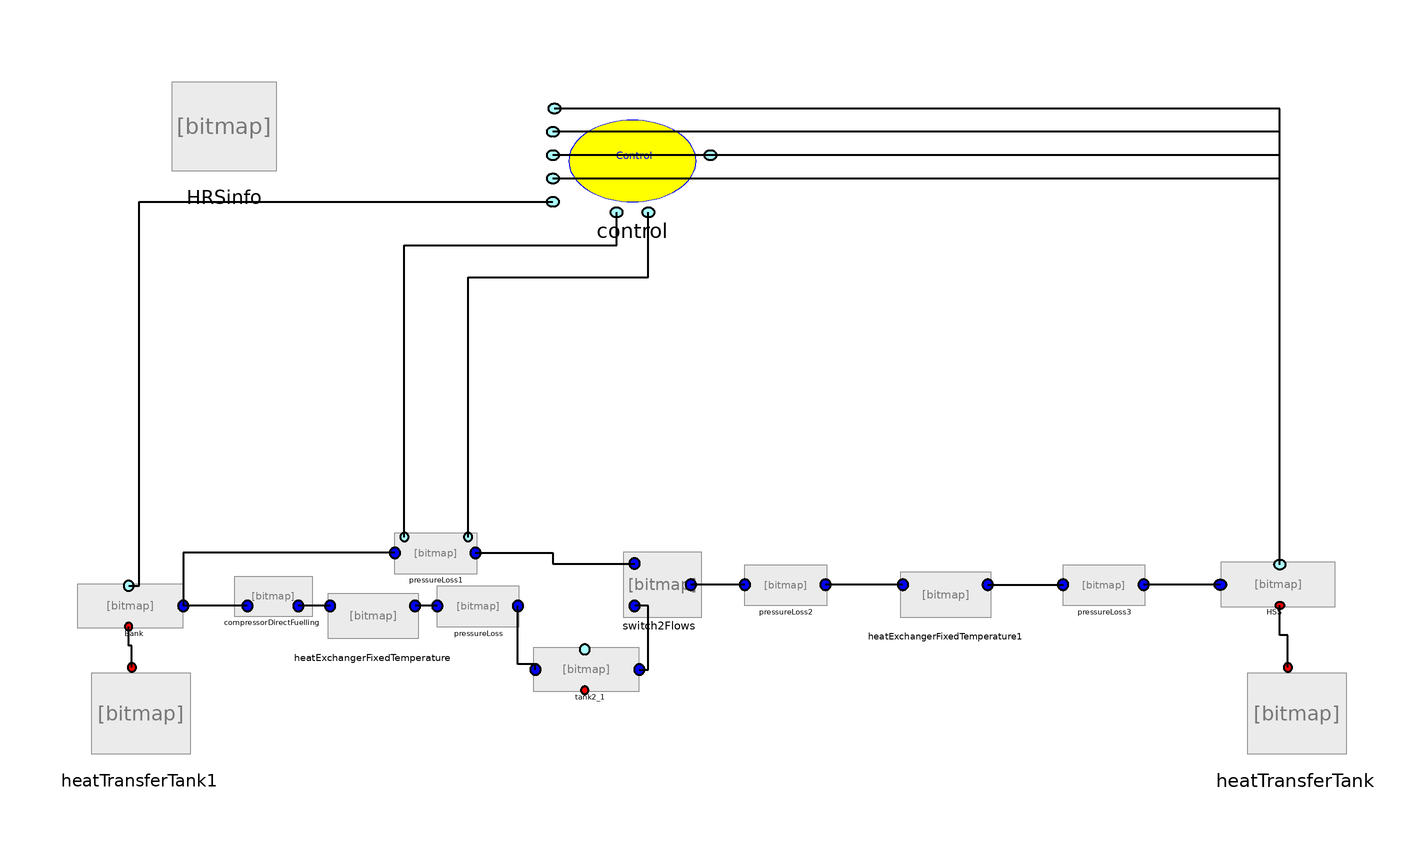

The Modelica model whose source follows is shown above as a component diagram (icons at their Placement, wires along their Line points).

model DirectCompression
          import SI = Modelica.SIunits;

        /*********************** Thermodynamic property call ***********************************/
         replaceable package Medium = Fluids.Hydrogen (onePhase=true)
           constrainedby Modelica.Media.Interfaces.PartialMedium
                                                       annotation (choicesAllMatching=true);
        Medium.ThermodynamicState medium;
        /****************** General parameters *******************/
        inner parameter SI.Temperature T_amb=HRSinfo.T_amb;
        inner SI.Temperature  T_cool=HRSinfo.T_cool;
        inner SI.Pressure  P_amb;
        inner SI.Pressure P_start;
        inner Real SOC_target;
        inner SI.Pressure P_end;
        inner SI.Pressure P_ref;
        inner Real APRR;

        inner SI.SpecificEntropy s_0;
        inner SI.SpecificEnthalpy h_0;
        inner SI.SpecificInternalEnergy u_0;

        inner Integer z1;
        inner Integer z2;
        inner Integer z3;
        inner Integer z4;
        inner Integer z5=0;

          HRSInfo HRSinfo
            annotation (Placement(transformation(extent={{-80,80},{-60,100}})));
        /****************** equations *******************/
          Controls.ControlCompressorFueling2 control
            annotation (Placement(transformation(extent={{-8,74},{22,96}})));
          Compressor.CompressorDirectFuelling compressorDirectFuelling(redeclare
              package Medium = Medium, V=0.0003)
            annotation (Placement(transformation(extent={{-68,-2},{-54,6}})));
          Tanks.Tank1 Bank(
            redeclare package Medium = Medium,
            Adiabatic=false,
            V=100,
            m_flowStart=0,
            pInitial=30000000)
            annotation (Placement(transformation(extent={{-98,-4},{-76,4}})));
          PressureLosses.PressureLoss pressureLoss(
            redeclare package Medium = Medium,
            Length=25,
            kv=0.8,
            K_length=22.5,
            inputChoice="Tube",
            pInitial=30000000)
            annotation (Placement(transformation(extent={{-30,-4},{-14,4}})));
          HeatTransfer.WallPieces.HeatExchangerFixedTemperatureOneWay
            heatExchangerFixedTemperature(
            redeclare package Medium = Medium,
            COP=2,
            SAEJ2601=false,
            T_hex=293.15)
            annotation (Placement(transformation(extent={{-52,-8},{-32,4}})));
          Switches.WithOutStop.Switch2Flows switch2Flows(control=1)
            annotation (Placement(transformation(extent={{6,-2},{18,10}})));
          PressureLosses.PressureLossWithControl
                                      pressureLoss1(
            redeclare package Medium = Medium,
            inputChoice="Valve",
            kv=0.2,
            pInitial=30000000)
            annotation (Placement(transformation(extent={{-38,6},{-22,14}})));
          PressureLosses.PressureLoss pressureLoss2(
            redeclare package Medium = Medium,
            kv=0.8,
            Length=35,
            K_length=37.5,
            inputChoice="Tube",
            pInitial=20000000)
                    annotation (Placement(transformation(extent={{28,0},{44,8}})));
          PressureLosses.PressureLoss pressureLoss3(
            redeclare package Medium = Medium,
            inputChoice="Valve",
            kv=0.06,
            pInitial=2000000)
                    annotation (Placement(transformation(extent={{88,0},{104,8}})));
          HeatTransfer.WallPieces.HeatExchangerFixedTemperatureOneWay
            heatExchangerFixedTemperature1(redeclare package Medium = Medium, COP=1.5)
            annotation (Placement(transformation(extent={{56,-4},{76,8}})));
          Tanks.Tank1 HSS(
            redeclare package Medium = Medium,
            V=0.172,
            m_flowStart=0.001,
            Adiabatic=false,
            pInitial=2000000)
            annotation (Placement(transformation(extent={{140,0},{116,8}})));
          HeatTransfer.HeatTransferTank heatTransferTank(
            xCFRP=0.035,
            dInner=0.46,
            xLiner=0.006,
            h_charging=450)
            annotation (Placement(transformation(extent={{122,-30},{142,-10}})));
          HeatTransfer.HeatTransferTank heatTransferTank1(
            tank=1,
            Charging=false,
            xCFRP=0.05,
            xLiner=0.1,
            dInner=0.462,
            LInner=581)
            annotation (Placement(transformation(extent={{-96,-30},{-76,-10}})));
          Tanks.Tank2 tank2_1(
            redeclare package Medium = Medium,
            Adiabatic=true,
            V=1e-12,
            pInitial=30000000)
            annotation (Placement(transformation(extent={{-12,-16},{10,-8}})));
        equation
          medium=Medium.setState_pT(P_amb, T_amb);

          control.z1=z1;
          control.z2=z2;
          control.z3=z3;
          control.z4=z4;

        s_0=medium.s;
        h_0=medium.h;
        u_0=h_0-P_amb*1/medium.d;

        HRSinfo.P_amb=P_amb;
        HRSinfo.P_start=P_start;
        HRSinfo.FP=P_end;
        HRSinfo.SOC=SOC_target;
        HRSinfo.APRR=APRR;
        HRSinfo.P_ref=P_ref;

          connect(heatExchangerFixedTemperature.portA, compressorDirectFuelling.portB)
            annotation (Line(
              points={{-50,0},{-56,0}},
              color={0,0,0},
              thickness=0.5,
              smooth=Smooth.None));
          connect(pressureLoss.portA, heatExchangerFixedTemperature.portB) annotation (
              Line(
              points={{-29.8,0},{-34,0}},
              color={0,0,0},
              thickness=0.5,
              smooth=Smooth.None));
          connect(Bank.pp, control.pp4)    annotation (Line(
              points={{-88,3.8},{-86,3.8},{-86,76.2},{-8,76.2}},
              color={0,0,0},
              thickness=0.5,
              smooth=Smooth.None));
          connect(pressureLoss1.portB, switch2Flows.in1) annotation (Line(
              points={{-22.6,10},{-8,10},{-8,8},{7.4,8}},
              color={0,0,0},
              thickness=0.5,
              smooth=Smooth.None));
          connect(pressureLoss1.portA, Bank.portA)    annotation (Line(
              points={{-37.8,10},{-77.7,10},{-77.7,0}},
              color={0,0,0},
              thickness=0.5,
              smooth=Smooth.None));
          connect(pressureLoss1.pp1, control.pp1) annotation (Line(
              points={{-36,13},{-36,68},{4,68},{4,74.22}},
              color={0,0,0},
              thickness=0.5,
              smooth=Smooth.None));
          connect(pressureLoss1.pp2, control.pp2) annotation (Line(
              points={{-24,13},{-24,62},{10,62},{10,74.22}},
              color={0,0,0},
              thickness=0.5,
              smooth=Smooth.None));
          connect(pressureLoss2.portA, switch2Flows.out1) annotation (Line(
              points={{28.2,4},{18,4}},
              color={0,0,0},
              thickness=0.5,
              smooth=Smooth.None));
          connect(heatExchangerFixedTemperature1.portA, pressureLoss2.portB)
            annotation (Line(
              points={{58,4},{43.4,4}},
              color={0,0,0},
              thickness=0.5,
              smooth=Smooth.None));
          connect(HSS.portA, pressureLoss3.portB)     annotation (Line(
              points={{117.855,4},{103.4,4}},
              color={0,0,0},
              thickness=0.5,
              smooth=Smooth.None));
          connect(HSS.pp, control.pp3)     annotation (Line(
              points={{129.091,7.8},{129.091,85},{21.7,85}},
              color={0,0,0},
              thickness=0.5,
              smooth=Smooth.None));
          connect(HSS.pp, control.pp8)     annotation (Line(
              points={{129.091,7.8},{129.091,93.8},{-7.7,93.8}},
              color={0,0,0},
              thickness=0.5,
              smooth=Smooth.None));
          connect(HSS.pp, control.pp7)     annotation (Line(
              points={{129.091,7.8},{129.091,89.4},{-8,89.4}},
              color={0,0,0},
              thickness=0.5,
              smooth=Smooth.None));
          connect(HSS.pp, control.pp6)     annotation (Line(
              points={{129.091,7.8},{129.091,85},{-8,85}},
              color={0,0,0},
              thickness=0.5,
              smooth=Smooth.None));
          connect(HSS.pp, control.pp5)     annotation (Line(
              points={{129.091,7.8},{129.091,80.6},{-8,80.6}},
              color={0,0,0},
              thickness=0.5,
              smooth=Smooth.None));
          connect(heatExchangerFixedTemperature1.portB, pressureLoss3.portA)
            annotation (Line(
              points={{74,4},{88.2,4}},
              color={0,0,0},
              thickness=0.5,
              smooth=Smooth.None));

        algorithm
           when HSS.medium.d>=40.2 then
           terminate("One fueling cycle has been accomplished");
           end when;

        equation
          connect(heatTransferTank.heatFlow, HSS.heatFlow) annotation (Line(
              points={{130.6,-11.6},{130.6,-5.5},{129.091,-5.5},{129.091,0.1}},
              color={0,0,0},
              thickness=0.5,
              smooth=Smooth.None));
          connect(heatTransferTank1.heatFlow, Bank.heatFlow) annotation (Line(
              points={{-87.4,-11.6},{-87.4,-7.5},{-88,-7.5},{-88,-3.9}},
              color={0,0,0},
              thickness=0.5,
              smooth=Smooth.None));
          connect(tank2_1.portB, switch2Flows.in2) annotation (Line(
              points={{8.3,-12},{10,-12},{10,0},{7.4,0}},
              color={0,0,0},
              thickness=0.5,
              smooth=Smooth.None));
          connect(tank2_1.portA, pressureLoss.portB) annotation (Line(
              points={{-11.3,-12},{-11.3,-11},{-14.6,-11},{-14.6,0}},
              color={0,0,0},
              thickness=0.5,
              smooth=Smooth.None));
          connect(compressorDirectFuelling.portA, Bank.portA) annotation (Line(
              points={{-65.6,0},{-77.7,0}},
              color={0,0,0},
              thickness=0.5,
              smooth=Smooth.None));
          annotation (Diagram(coordinateSystem(preserveAspectRatio=false, extent={{-100,
                    -40},{160,100}})),                 Icon(coordinateSystem(extent={{-100,
                    -40},{160,100}})));
        end DirectCompression;